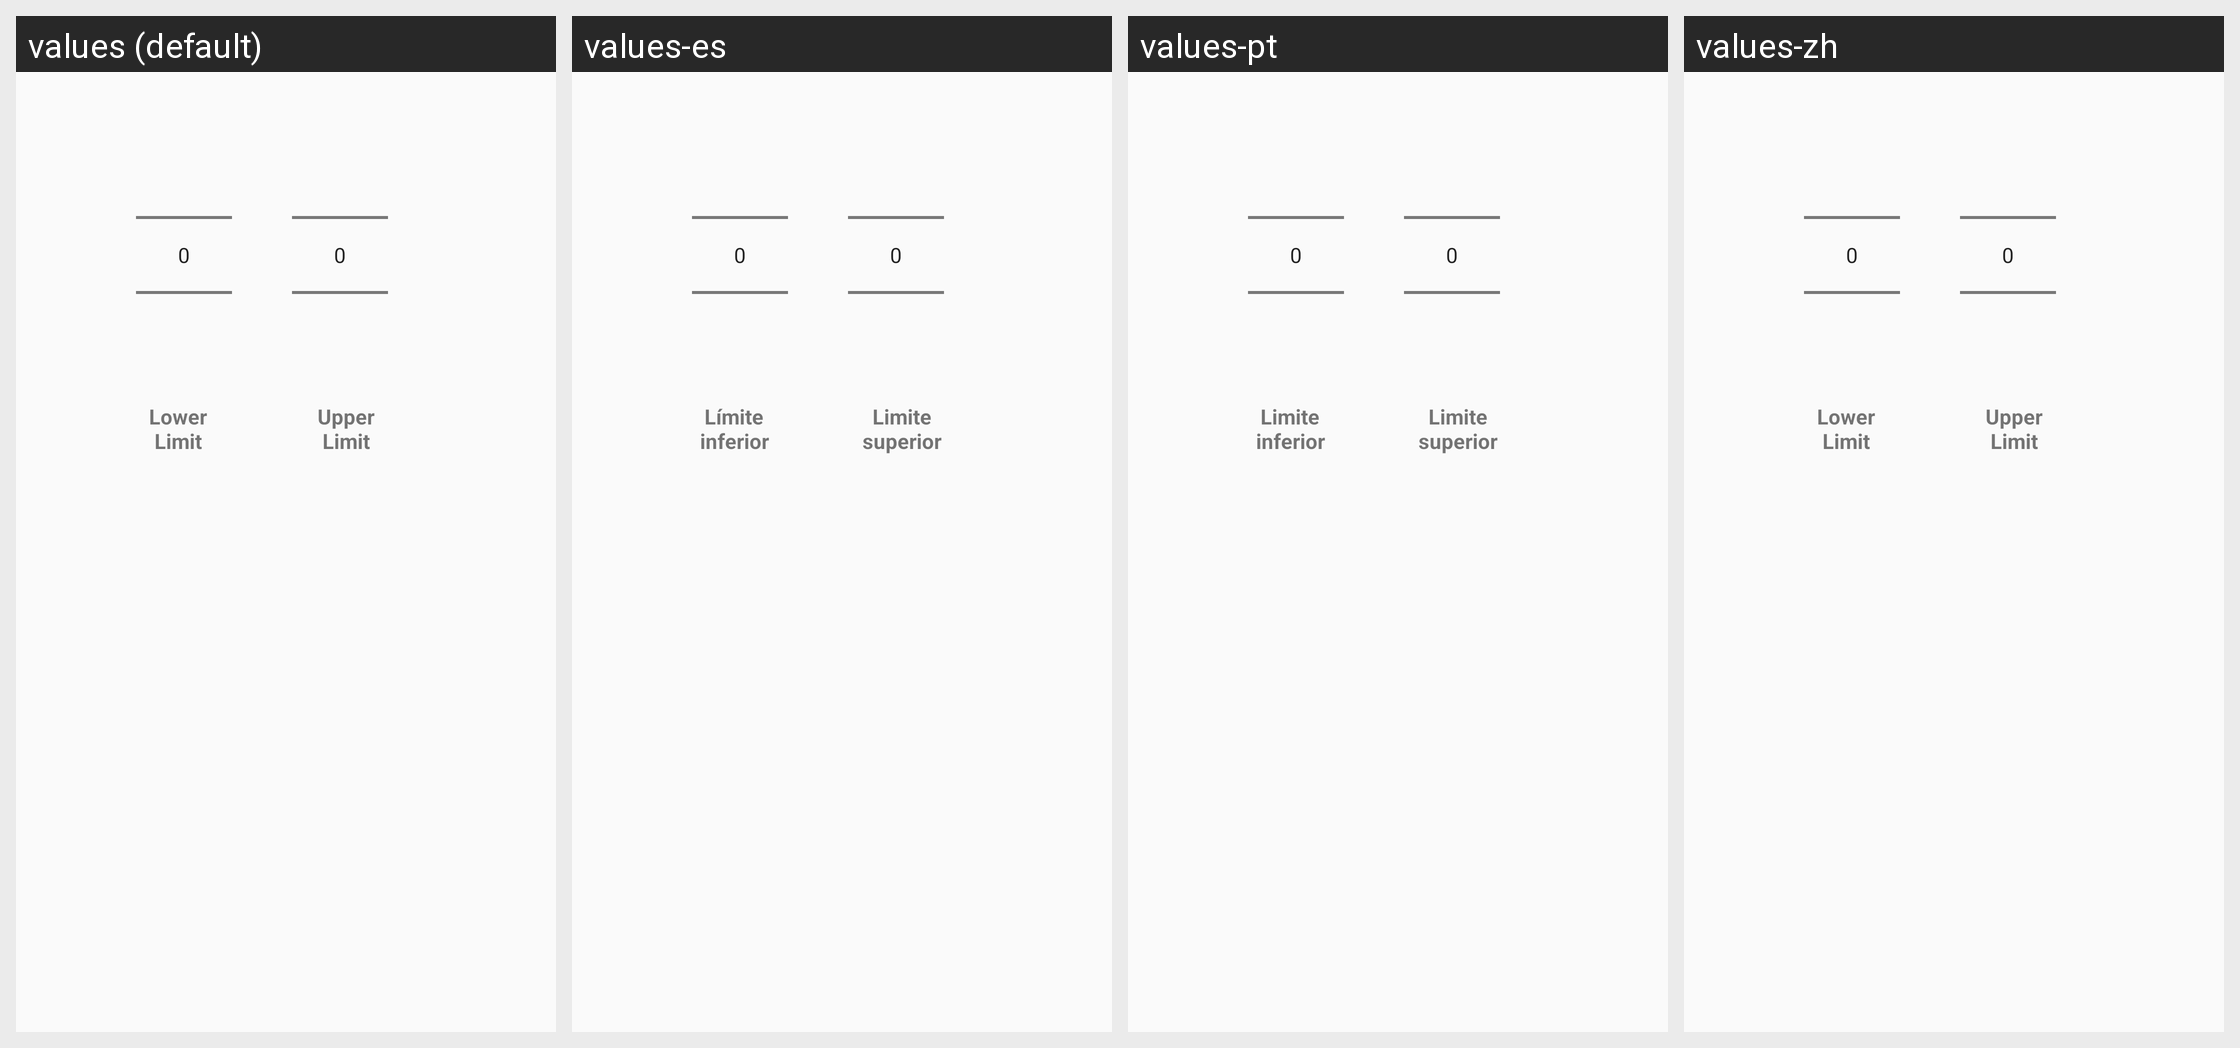

This grid shows one Android layout under several languages. Give, for every string resource on the screen, its name, the default text and each shown locale's text.
Android screen res/layout/lower_upper_limit.xml rendered under 4 locales, left to right: values (default), values-es, values-pt, values-zh. Device: Nexus 5 (rendered at 1080×1920; each locale shown at half size, 540×960, under a caption strip naming it); theme AppTheme.
Other locales in the repository, not shown: values-de, values-fr, values-ru.
Strings drawn on this screen, with the default value and each locale's value (text and hints the layout hard-codes, and strings that could not be matched under every locale, appear in the picture but are not listed):

lower_limit
  values: Lower Limit
  values-es: Límite inferior
  values-pt: Limite inferior
  values-zh: Lower Limit

upper_limit
  values: Upper Limit
  values-es: Limite superior
  values-pt: Limite superior
  values-zh: Upper Limit
